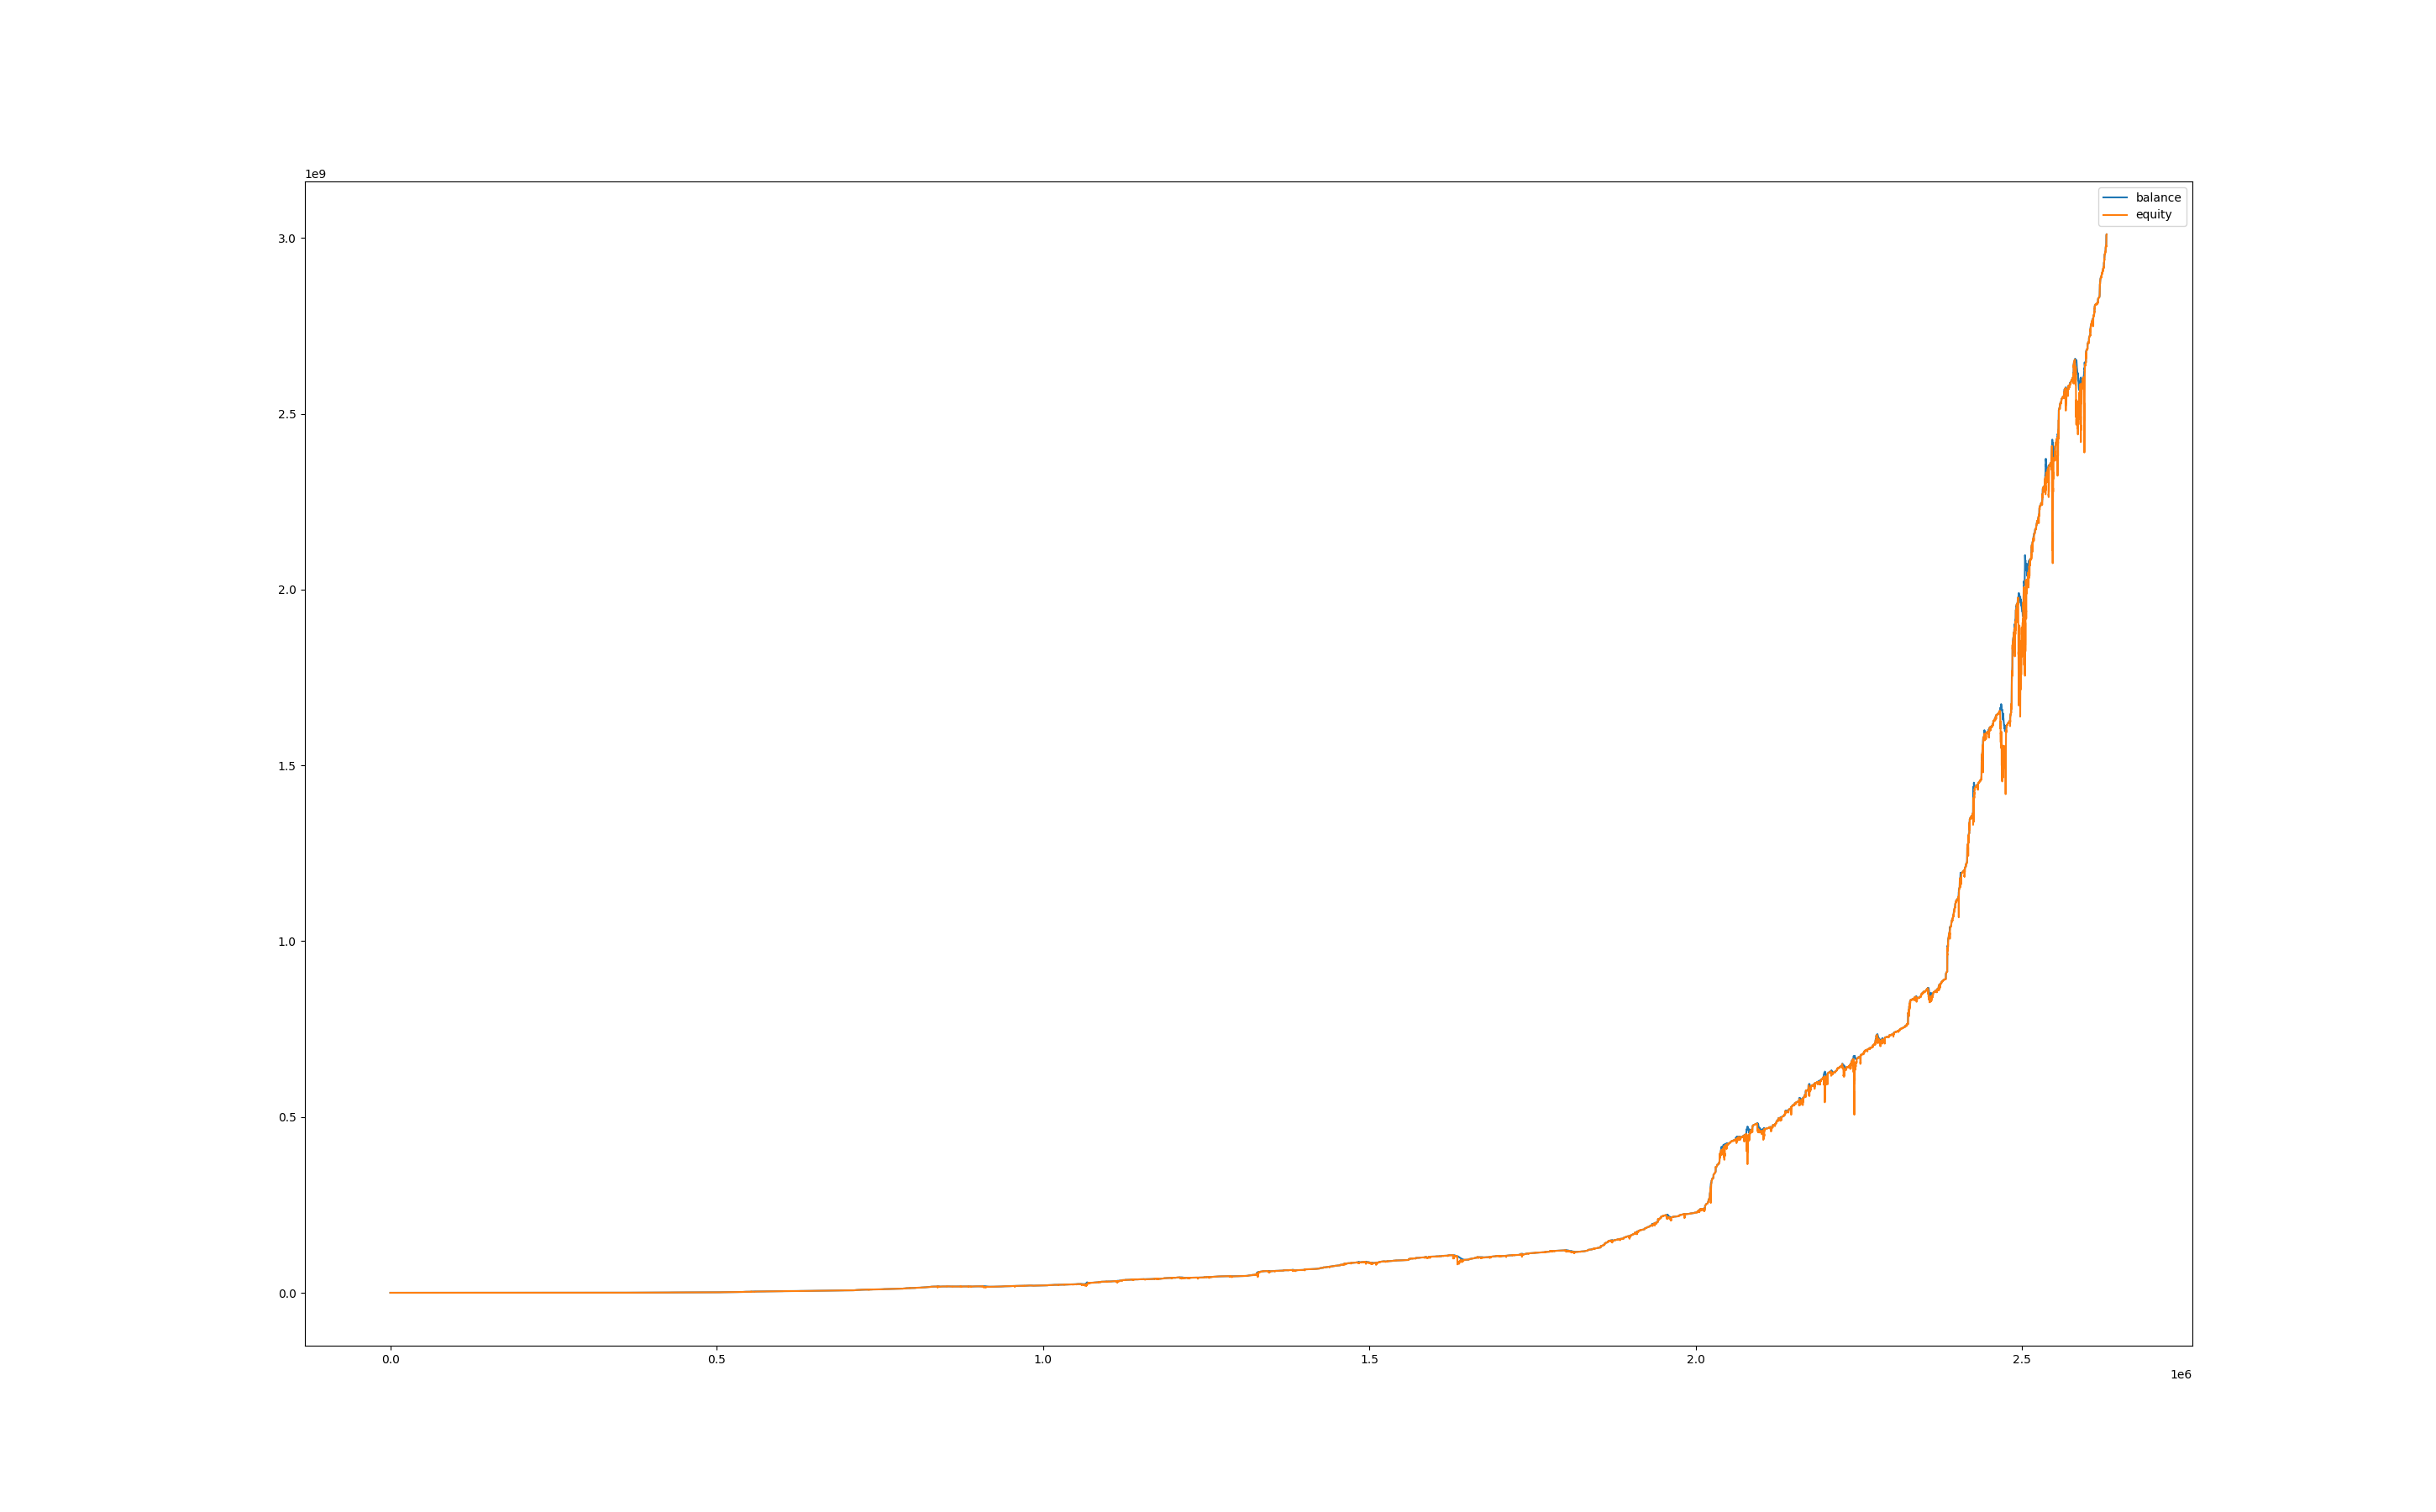

Source data for this figure (header and first rows):
, balance, equity, balance_btc, equity_btc
0, 100008, 100000, 0.0, 0.0
60, 100008, 100000, 0.0, 0.0
120, 100008, 100000, 0.0, 0.0
180, 100008, 100000, 0.0, 0.0
240, 100008, 100000, 0.0, 0.0
300, 100008, 100000, 0.0, 0.0
360, 100008, 100000, 0.0, 0.0
420, 100008, 100000, 0.0, 0.0
480, 100008, 100008, 0.0, 0.0
540, 100008, 100008, 0.0, 0.0
600, 100012, 100008, 0.0, 0.0
660, 100019, 100012, 0.0, 0.0
720, 100019, 100019, 0.0, -0.04169
780, 100019, 100009, 0.0, -10.06
840, 100031, 99981, 0.0, -38.2
900, 100031, 100023, 0.0, -7.707
960, 100031, 99978, 0.0, -52.28
1020, 100035, 99985, 0.0, -45.91
1080, 100035, 100019, 0.0, -16.06
1140, 100035, 100007, 0.0, -27.75
1200, 100035, 99997, 0.0, -37.28
1260, 100043, 100004, 0.0, -31.06
1320, 100043, 100029, 0.0, -13.88
1380, 100043, 100023, 0.0, -19.59
1440, 100043, 100014, 0.0, -28.22
1500, 100042, 100026, 0.0, -16.6
1560, 100042, 100012, 0.0, -30.45
1620, 100051, 100022, 0.0, -20.7
1680, 100051, 100029, 0.0, -21.87
1740, 100051, 100025, 0.0, -25.73
1800, 100055, 100030, 0.0, -20.71
1860, 100055, 100031, 0.0, -23.22
1920, 100054, 100020, 0.0, -34.34
1980, 100058, 100020, 0.0, -34.27
2040, 100063, 100041, 0.0, -17.24
2100, 100063, 100050, 0.0, -12.36
2160, 100063, 100056, 0.0, -6.835
2220, 100067, 100058, 0.0, -4.465
2280, 100067, 100070, 0.0, 3.226
2340, 100067, 100065, 0.0, -1.166
2400, 100074, 100065, 0.0, -1.648
2460, 100074, 100076, 0.0, 1.414
2520, 100078, 100076, 0.0, 1.444
2580, 100078, 100077, 0.0, -1.692
2640, 100090, 100082, 0.0, 3.423
2700, 100090, 100090, 0.0, -0.7823
2760, 100090, 100090, 0.0, -0.6319
2820, 100090, 100089, 0.0, -0.793
2880, 100098, 100092, 0.0, 2.145
2940, 100102, 100098, 0.0, 0.0
3000, 100102, 100102, 0.0, 0.0
3060, 100102, 100102, 0.0, 0.2098
3120, 100102, 100105, 0.0, 2.932
3180, 100102, 100100, 0.0, -1.722
3240, 100113, 100073, 0.0, -28.41
3300, 100113, 100078, 0.0, -34.56
3360, 100129, 100077, 0.0, -36.26
3420, 100133, 100118, 0.0, -10.47
3480, 100133, 100133, 0.0, -0.3026
3540, 100133, 100118, 0.0, -14.6
... 43,763 more rows
